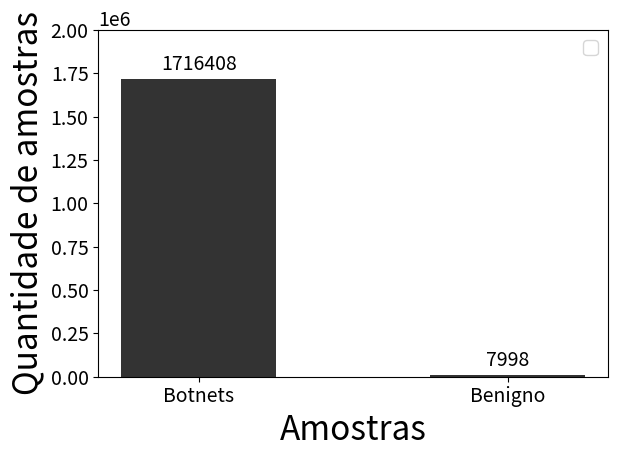

Recreate this plot in Python.
import matplotlib
import matplotlib.pyplot as plt
import numpy as np

plt.rcParams.update ({'font.size': 14})
#DDoS              1926624
#DoS               1650260
#Reconnaissance      91082
#Normal                477
#Theft                  79
#labels = ['DDoS', 'DoS', 'Recon.', 'Normal', 'Theft']
#values = [1926624, 1650260, 91082, 477, 79]

# [redacted]


labels = ['Botnets', 'Benigno']
values = [1716408, 7998]
acc_std = [0, 0]

#x = np.arange (len (labels))  # the label locations
x = [0, 1, ]
BAR_WIDTH = 0.50
fig, ax = plt.subplots ()

#plt.errorbar (x - width/2, acc, mfc = 'green', mec = 'red')

rects1 = ax.bar (x, values, BAR_WIDTH, alpha = 0.8, color = 'black',
                 label = '', yerr = acc_std,
                 error_kw = dict (elinewidth = 5, ecolor = 'red'))

#rects2 = ax.bar (x + width/2, recall, width, label = 'recall')



plt.xticks (fontsize = 14)
plt.yticks (fontsize = 14)
plt.ylabel ('Quantidade de amostras', fontsize = 24)
plt.xlabel ('Amostras', fontsize = 24)
#ax.set_ylabel ('Amostras')
ax.set_xticks (x)
ax.set_xticklabels (labels)
ax.set_ylim ([0, 2*1e6])
#ax.set_xlim ([-0.6, 4.6])
ax.legend ()


def autolabel (rects):
  """Attach a text label above each bar in *rects*, displaying its height."""
  for rect in rects:
    height = rect.get_height ()
    ax.annotate ('{}'.format (height),
                xy = (rect.get_x () + rect.get_width () / 2, height),
                xytext = (0, 3),  # 3 points vertical offset
                textcoords = "offset points",
                ha = 'center', va = 'bottom')


autolabel (rects1)
#autolabel (rects2)

fig.tight_layout ()
plt.savefig ('bar.png')
#plt.show ()
